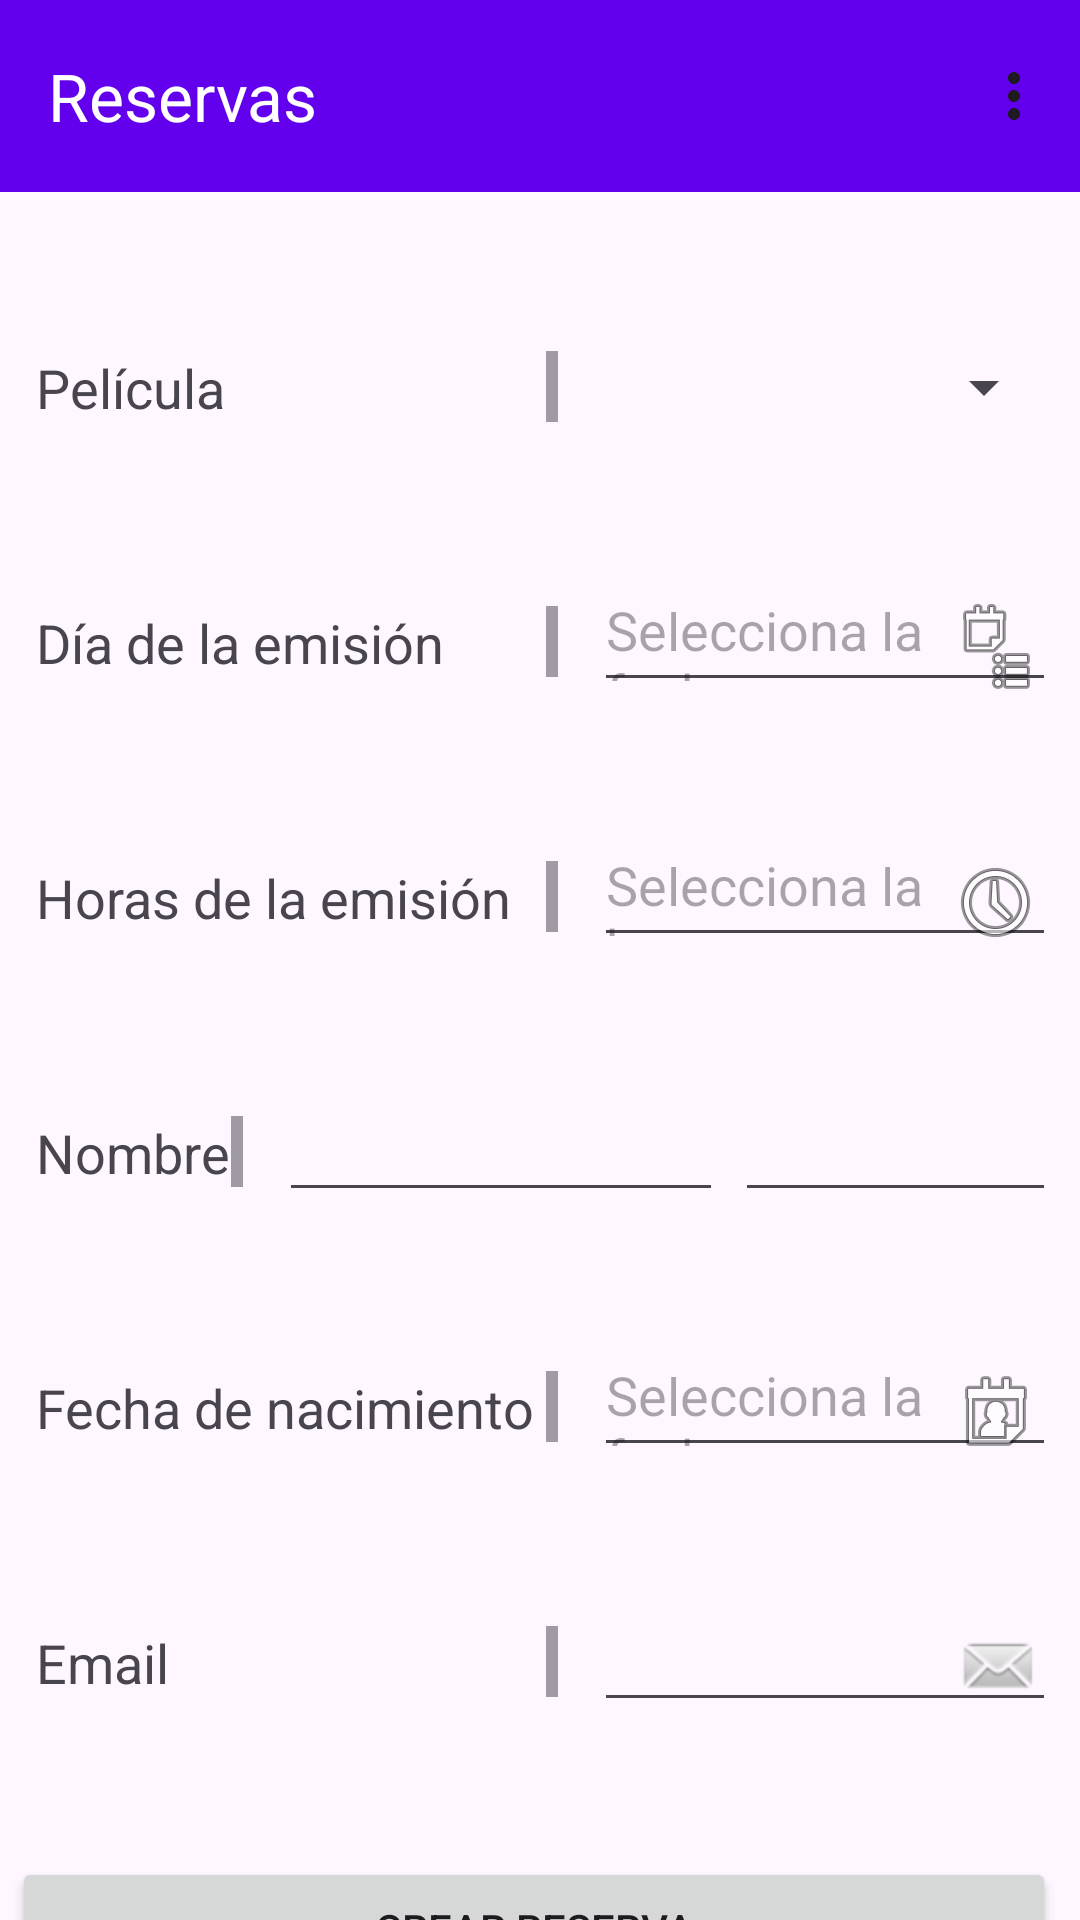

Layout XML and referenced resources for this Android screen:
<!-- AndroidManifest.xml: application theme Theme.Cine -->
<!-- res/layout/reservas_formulario.xml -->
<?xml version="1.0" encoding="utf-8"?>
<androidx.drawerlayout.widget.DrawerLayout
    xmlns:android="http://schemas.android.com/apk/res/android"
    xmlns:app="http://schemas.android.com/apk/res-auto"
    xmlns:tools="http://schemas.android.com/tools"
    android:id="@+id/crearReservaActivity"
    android:layout_width="match_parent"
    android:layout_height="match_parent">


    <androidx.constraintlayout.widget.ConstraintLayout
        android:layout_width="match_parent"
        android:layout_height="match_parent"
        android:fitsSystemWindows="true">


        <androidx.appcompat.widget.Toolbar
            android:id="@+id/toolbar"
            android:layout_width="match_parent"
            android:layout_height="?attr/actionBarSize"
            android:background="?attr/colorPrimary"
            android:theme="?attr/actionBarTheme"
            app:layout_constraintBottom_toBottomOf="parent"
            app:layout_constraintEnd_toEndOf="parent"
            app:layout_constraintHorizontal_bias="0.0"
            app:layout_constraintStart_toStartOf="parent"
            app:layout_constraintTop_toTopOf="parent"
            app:layout_constraintVertical_bias="0.0"
            app:menu="@menu/list_menu"
            app:title="Reservas"
            app:titleTextColor="?attr/colorOnPrimary" />

        <TextView
            android:id="@+id/peliculaTextView"
            android:layout_width="190dp"
            android:layout_height="@dimen/edit_text_height"
            android:layout_marginStart="@dimen/margin_start"
            android:layout_marginTop="@dimen/margin_top"
            android:padding="8dp"
            android:scrollbars="vertical"
            android:text="Película"
            android:textSize="@dimen/text_size"
            app:layout_constraintEnd_toEndOf="parent"
            app:layout_constraintHorizontal_bias="0.0"
            app:layout_constraintStart_toStartOf="parent"
            app:layout_constraintTop_toBottomOf="@+id/toolbar" />

        <Spinner
            android:id="@+id/spinnerPeliculas"
            android:layout_width="0dp"
            android:layout_height="@dimen/edit_text_height"
            android:layout_marginStart="@dimen/margin_start"
            android:layout_marginTop="@dimen/margin_top"
            android:layout_marginEnd="@dimen/margin_end"
            app:layout_constraintEnd_toEndOf="parent"
            app:layout_constraintStart_toEndOf="@+id/peliculaTextView"
            app:layout_constraintTop_toBottomOf="@+id/toolbar" />

        <TextView
            android:id="@+id/diaTextView"
            android:layout_width="190dp"
            android:layout_height="@dimen/edit_text_height"
            android:layout_marginStart="@dimen/margin_start"
            android:layout_marginTop="@dimen/margin_top"
            android:padding="8dp"
            android:scrollbars="vertical"
            android:text="Día de la emisión"
            android:textSize="@dimen/text_size"
            app:layout_constraintEnd_toEndOf="parent"
            app:layout_constraintHorizontal_bias="0.0"
            app:layout_constraintStart_toStartOf="parent"
            app:layout_constraintTop_toBottomOf="@+id/peliculaTextView" />

        <EditText
            android:id="@+id/dateEditText"
            android:layout_width="0dp"
            android:layout_height="@dimen/edit_text_height"
            android:layout_marginStart="@dimen/margin_start"
            android:layout_marginTop="@dimen/margin_top"
            android:layout_marginEnd="@dimen/margin_end"
            android:clickable="true"
            android:focusable="false"
            android:hint="Selecciona la fecha"
            android:drawableEnd="@android:drawable/ic_menu_agenda"
            app:layout_constraintEnd_toEndOf="parent"
            app:layout_constraintStart_toEndOf="@+id/diaTextView"
            app:layout_constraintTop_toBottomOf="@+id/spinnerPeliculas" />

        <TextView
            android:id="@+id/horaTextView"
            android:layout_width="190dp"
            android:layout_height="@dimen/edit_text_height"
            android:layout_marginStart="@dimen/margin_start"
            android:layout_marginTop="@dimen/margin_top"
            android:padding="8dp"
            android:scrollbars="vertical"
            android:text="Horas de la emisión"
            android:textSize="@dimen/text_size"
            app:layout_constraintEnd_toEndOf="parent"
            app:layout_constraintHorizontal_bias="0.0"
            app:layout_constraintStart_toStartOf="parent"
            app:layout_constraintTop_toBottomOf="@+id/diaTextView" />

        <EditText
            android:id="@+id/timeEditText"
            android:layout_width="0dp"
            android:layout_height="@dimen/edit_text_height"
            android:layout_marginStart="@dimen/margin_start"
            android:layout_marginTop="@dimen/margin_top"
            android:layout_marginEnd="@dimen/margin_end"
            android:clickable="true"
            android:focusable="false"
            android:hint="Selecciona la hora"
            android:drawableEnd="@android:drawable/ic_menu_recent_history"
            app:layout_constraintEnd_toEndOf="parent"
            app:layout_constraintStart_toEndOf="@+id/horaTextView"
            app:layout_constraintTop_toBottomOf="@+id/dateEditText" />

        <TextView
            android:id="@+id/nombreTextView"
            android:layout_width="85dp"
            android:layout_height="@dimen/edit_text_height"
            android:layout_marginStart="@dimen/margin_start"
            android:layout_marginTop="@dimen/margin_top"
            android:padding="8dp"
            android:scrollbars="vertical"
            android:text="Nombre"
            android:textSize="@dimen/text_size"
            app:layout_constraintEnd_toEndOf="parent"
            app:layout_constraintHorizontal_bias="0.0"
            app:layout_constraintStart_toStartOf="parent"
            app:layout_constraintTop_toBottomOf="@+id/horaTextView" />

        <EditText
            android:id="@+id/editTextText"
            android:layout_width="148dp"
            android:layout_height="@dimen/edit_text_height"
            android:layout_marginStart="@dimen/margin_start"
            android:layout_marginTop="@dimen/margin_top"
            android:ems="10"
            android:inputType="text"
            app:layout_constraintStart_toEndOf="@+id/nombreTextView"
            app:layout_constraintTop_toBottomOf="@+id/timeEditText"
            tools:text="Name" />

        <EditText
            android:id="@+id/apellidoTextText"
            android:layout_width="0dp"
            android:layout_height="@dimen/edit_text_height"
            android:layout_marginStart="@dimen/margin_start"
            android:layout_marginTop="@dimen/margin_top"
            android:layout_marginEnd="@dimen/margin_end"
            android:ems="10"
            android:inputType="text"
            app:layout_constraintEnd_toEndOf="parent"
            app:layout_constraintStart_toEndOf="@+id/editTextText"
            app:layout_constraintTop_toBottomOf="@+id/timeEditText"
            tools:text="Apellido" />

        <TextView
            android:id="@+id/fechaNacimientoTextView"
            android:layout_width="190dp"
            android:layout_height="@dimen/edit_text_height"
            android:layout_marginStart="@dimen/margin_start"
            android:layout_marginTop="@dimen/margin_top"
            android:padding="8dp"
            android:scrollbars="vertical"
            android:text="Fecha de nacimiento"
            android:textSize="@dimen/text_size"
            app:layout_constraintEnd_toEndOf="parent"
            app:layout_constraintHorizontal_bias="0.0"
            app:layout_constraintStart_toStartOf="parent"
            app:layout_constraintTop_toBottomOf="@+id/nombreTextView" />

        <EditText
            android:id="@+id/birthDateEditText"
            android:layout_width="0dp"
            android:layout_height="@dimen/edit_text_height"
            android:layout_marginStart="@dimen/margin_start"
            android:layout_marginTop="@dimen/margin_top"
            android:layout_marginEnd="@dimen/margin_end"
            android:clickable="true"
            android:focusable="false"
            android:hint="Selecciona la fecha"
            android:drawableEnd="@android:drawable/ic_menu_my_calendar"
            app:layout_constraintEnd_toEndOf="parent"
            app:layout_constraintStart_toEndOf="@+id/fechaNacimientoTextView"
            app:layout_constraintTop_toBottomOf="@+id/apellidoTextText" />

        <TextView
            android:id="@+id/emailTextView"
            android:layout_width="190dp"
            android:layout_height="@dimen/edit_text_height"
            android:layout_marginStart="@dimen/margin_start"
            android:layout_marginTop="@dimen/margin_top"
            android:padding="8dp"
            android:scrollbars="vertical"
            android:text="Email"
            android:textSize="@dimen/text_size"
            app:layout_constraintEnd_toEndOf="parent"
            app:layout_constraintHorizontal_bias="0.0"
            app:layout_constraintStart_toStartOf="parent"
            app:layout_constraintTop_toBottomOf="@+id/fechaNacimientoTextView" />

        <EditText
            android:id="@+id/emailEditText"
            android:layout_width="0dp"
            android:layout_height="@dimen/edit_text_height"
            android:layout_marginStart="@dimen/margin_start"
            android:layout_marginTop="@dimen/margin_top"
            android:layout_marginEnd="@dimen/margin_end"
            android:ems="10"
            android:inputType="text"
            android:drawableEnd="@android:drawable/sym_action_email"
            app:layout_constraintEnd_toEndOf="parent"
            app:layout_constraintStart_toEndOf="@+id/emailTextView"
            app:layout_constraintTop_toBottomOf="@+id/fechaNacimientoTextView"
            tools:text="Name" />

        <Button
            android:id="@+id/crearReserva"
            android:layout_width="0dp"
            android:layout_height="@dimen/button_height"
            android:layout_marginStart="@dimen/margin_start"
            android:layout_marginTop="@dimen/margin_top"
            android:layout_marginEnd="@dimen/margin_end"
            android:text="Crear reserva"
            app:layout_constraintEnd_toEndOf="parent"
            app:layout_constraintStart_toStartOf="parent"
            app:layout_constraintTop_toBottomOf="@+id/emailEditText" />


    </androidx.constraintlayout.widget.ConstraintLayout>

    <com.google.android.material.navigation.NavigationView
        android:id="@+id/navigation_view"
        android:layout_width="wrap_content"
        android:layout_height="match_parent"
        android:layout_gravity="start"
        app:menu="@menu/drawer_menu"
        app:headerLayout="@layout/drawer_header" />

</androidx.drawerlayout.widget.DrawerLayout>
<!-- res/layout/drawer_header.xml (included above) -->
<?xml version="1.0" encoding="utf-8"?>
<androidx.constraintlayout.widget.ConstraintLayout
    xmlns:android="http://schemas.android.com/apk/res/android"
    xmlns:app="http://schemas.android.com/apk/res-auto"
    android:layout_width="match_parent"
    android:layout_height="wrap_content"
    android:orientation="vertical"
    android:padding="16dp"
    android:background="?attr/colorPrimary"
    android:fitsSystemWindows="true"
    >

    <ImageView
        android:id="@+id/imageView"
        android:layout_width="64dp"
        android:layout_height="64dp"
        android:layout_marginStart="@dimen/margin_start"
        android:layout_marginTop="4dp"
        android:src="@mipmap/ic_launcher_round"
        app:layout_constraintBottom_toBottomOf="parent"
        app:layout_constraintEnd_toEndOf="parent"
        app:layout_constraintHorizontal_bias="0.0"
        app:layout_constraintStart_toStartOf="parent"
        app:layout_constraintTop_toTopOf="parent"
        app:layout_constraintVertical_bias="0.0" />

    <TextView
        android:layout_width="120dp"
        android:layout_height="wrap_content"
        android:layout_marginStart="8dp"
        android:text="CineApp"
        android:textColor="?attr/colorOnPrimary"
        android:textSize="20sp"
        android:textStyle="bold"
        app:layout_constraintBottom_toBottomOf="parent"
        app:layout_constraintEnd_toEndOf="parent"
        app:layout_constraintHorizontal_bias="0.0"
        app:layout_constraintStart_toEndOf="@+id/imageView"
        app:layout_constraintTop_toTopOf="parent"
        app:layout_constraintVertical_bias="0.513" />
</androidx.constraintlayout.widget.ConstraintLayout>
<!-- resources referenced by this layout -->
<resources>
  <dimen name="button_height">48dp</dimen>
  <dimen name="edit_text_height">40dp</dimen>
  <dimen name="margin_end">8dp</dimen>
  <dimen name="margin_start">4dp</dimen>
  <dimen name="margin_top">45dp</dimen>
  <dimen name="text_size">18sp</dimen>
  <!-- mipmap ic_launcher_round: webp bitmap (mipmap-hdpi, 3488 bytes) -->
  <style name="Theme.Cine" parent="Theme.Material3.Light.NoActionBar">
          <item name="colorPrimary">@color/primary_light</item>
          <item name="colorPrimaryVariant">@color/primary_variant_light</item>
          <item name="colorOnPrimary">@color/on_primary_light</item>
          <item name="android:statusBarColor" tools:targetApi="l">@color/primary_variant_light</item>
      </style>
  <color name="primary_light">#6200EE</color>
  <color name="primary_variant_light">#3700B3</color>
  <color name="on_primary_light">#FFFFFF</color>
</resources>
